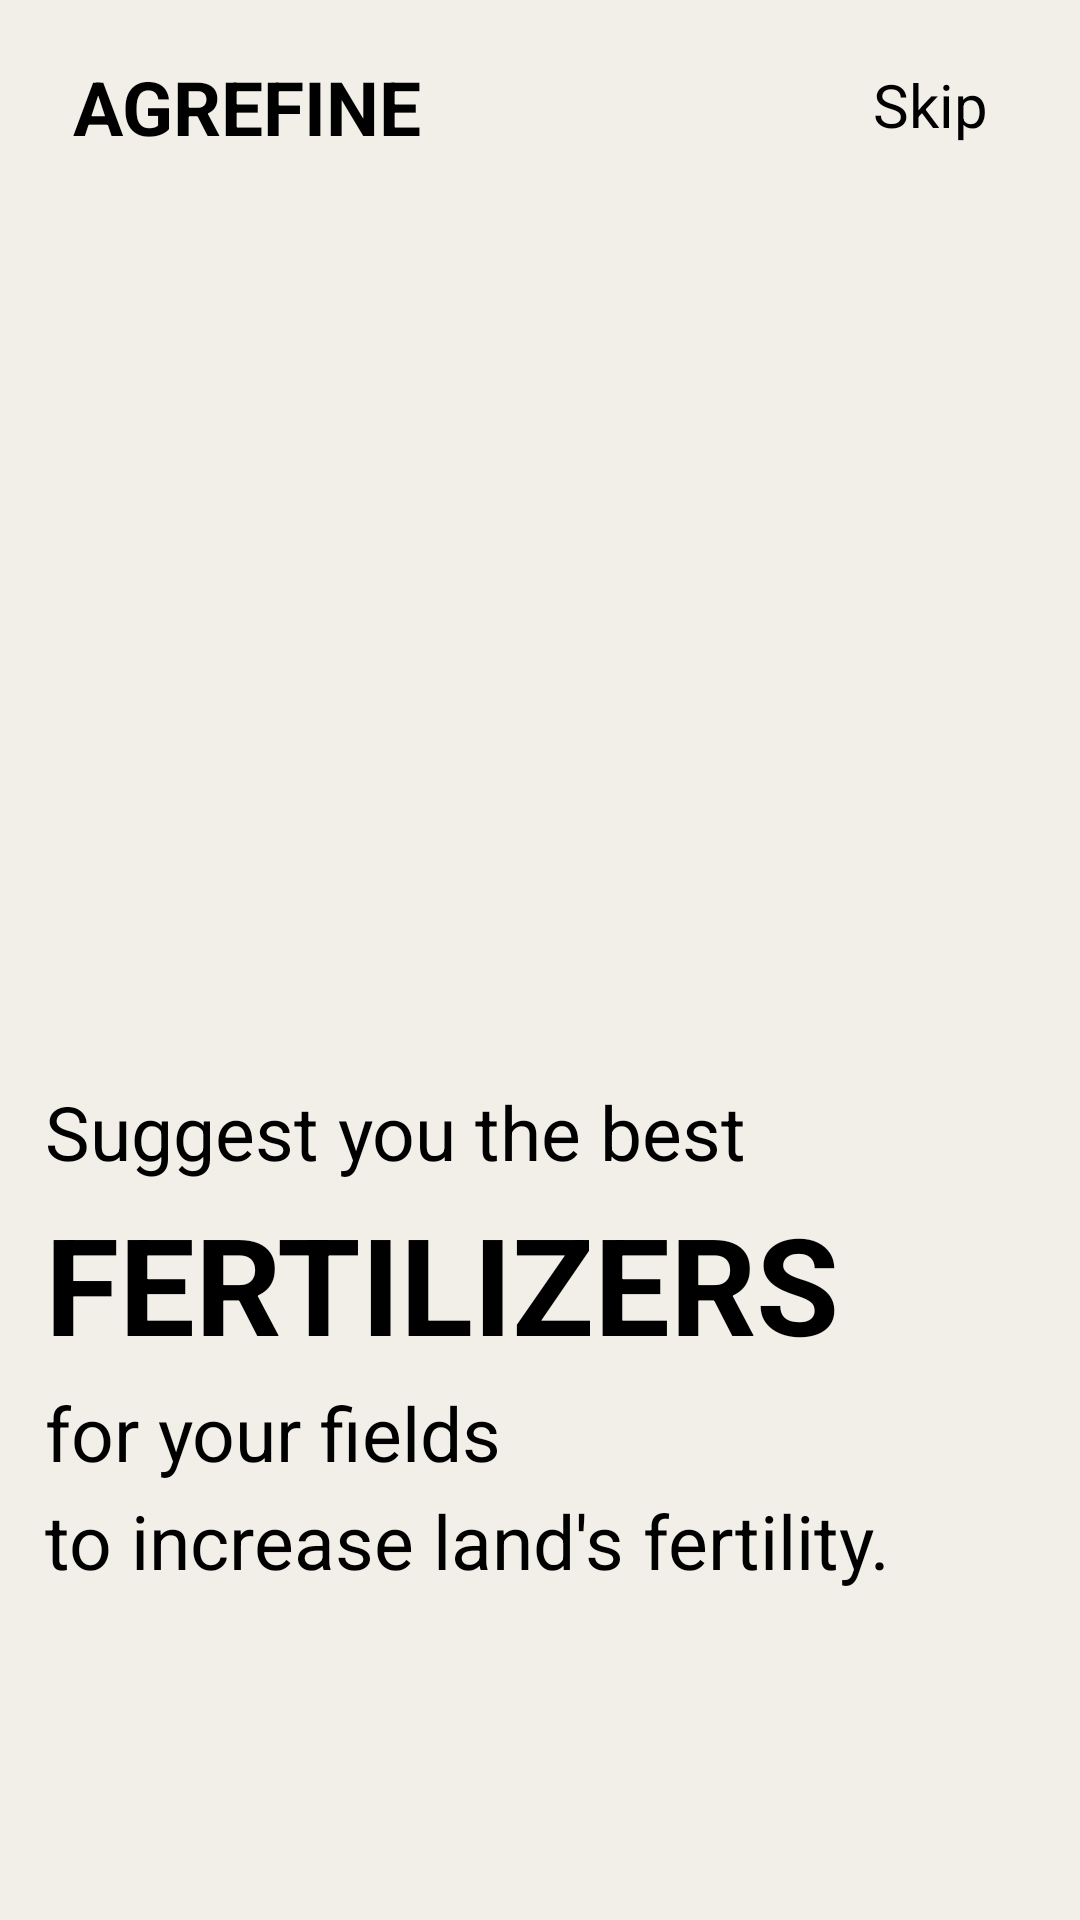

Android layout source for this screen:
<!-- AndroidManifest.xml: application theme Theme.Agrefine -->
<!-- res/layout/fragment_onboarding2.xml -->
<?xml version="1.0" encoding="utf-8"?>
<androidx.constraintlayout.widget.ConstraintLayout xmlns:android="http://schemas.android.com/apk/res/android"
    android:layout_width="match_parent"
    android:layout_height="match_parent"
    xmlns:app="http://schemas.android.com/apk/res-auto"
    android:background="#F2EFE9">


    <TextView
        android:id="@+id/textView"
        android:layout_width="wrap_content"
        android:layout_height="wrap_content"
        android:text="AGREFINE"
        android:textColor="@color/black"
        android:textSize="25sp"
        android:textStyle="bold"
        app:layout_constraintBottom_toBottomOf="parent"
        app:layout_constraintEnd_toEndOf="parent"
        app:layout_constraintHorizontal_bias="0.1"
        app:layout_constraintStart_toStartOf="parent"
        app:layout_constraintTop_toTopOf="parent"
        app:layout_constraintVertical_bias="0.031">

    </TextView>

    <TextView
        android:layout_width="wrap_content"
        android:layout_height="wrap_content"
        android:text="Skip"
        android:id="@+id/skip"
        android:textColor="@color/black"
        android:textSize="20sp"
        app:layout_constraintBottom_toBottomOf="parent"
        app:layout_constraintEnd_toEndOf="parent"
        app:layout_constraintHorizontal_bias="0.83"
        app:layout_constraintStart_toEndOf="@+id/textView"
        app:layout_constraintTop_toTopOf="parent"
        app:layout_constraintVertical_bias="0.035" />


    <ImageView
        android:id="@+id/imageView"
        android:layout_width="250dp"
        android:layout_height="200dp"
        android:src="@drawable/onboarding2"
        app:layout_constraintBottom_toBottomOf="parent"
        app:layout_constraintEnd_toEndOf="parent"
        app:layout_constraintHorizontal_bias="0.136"
        app:layout_constraintStart_toStartOf="parent"
        app:layout_constraintTop_toBottomOf="@+id/textView"
        app:layout_constraintVertical_bias="0.174" />

    <TextView
        android:id="@+id/textView2"
        android:layout_width="wrap_content"
        android:layout_height="wrap_content"
        android:text="Suggest you the best"
        android:textColor="@color/black"
        android:textSize="25sp"
        app:layout_constraintBottom_toBottomOf="parent"
        app:layout_constraintEnd_toEndOf="parent"
        app:layout_constraintHorizontal_bias="0.0"
        app:layout_constraintStart_toStartOf="@+id/imageView"
        app:layout_constraintTop_toBottomOf="@+id/imageView"
        app:layout_constraintVertical_bias="0.142" />

    <TextView
        android:id="@+id/textView3"
        android:layout_width="wrap_content"
        android:layout_height="wrap_content"
        android:text="FERTILIZERS"
        android:textColor="@color/black"
        android:textSize="45sp"
        android:textStyle="bold"
        app:layout_constraintBottom_toBottomOf="parent"
        app:layout_constraintEnd_toEndOf="parent"
        app:layout_constraintHorizontal_bias="0.0"
        app:layout_constraintStart_toStartOf="@+id/textView2"
        app:layout_constraintTop_toBottomOf="@+id/textView2"
        app:layout_constraintVertical_bias="0.02" />

    <TextView
        android:id="@+id/textView4"
        android:layout_width="wrap_content"
        android:layout_height="wrap_content"
        android:text="for your fields"
        android:textColor="@color/black"
        android:textSize="25sp"
        app:layout_constraintBottom_toBottomOf="parent"
        app:layout_constraintEnd_toEndOf="parent"
        app:layout_constraintHorizontal_bias="0.0"
        app:layout_constraintStart_toStartOf="@+id/textView3"
        app:layout_constraintTop_toBottomOf="@+id/textView3"
        app:layout_constraintVertical_bias="0.02" />

    <TextView
        android:layout_width="wrap_content"
        android:layout_height="wrap_content"
        android:text="to increase land's fertility. "
        android:textColor="@color/black"
        android:textSize="25sp"
        app:layout_constraintBottom_toBottomOf="parent"
        app:layout_constraintEnd_toEndOf="parent"
        app:layout_constraintHorizontal_bias="0.0"
        app:layout_constraintStart_toStartOf="@+id/textView4"
        app:layout_constraintTop_toBottomOf="@+id/textView4"
        app:layout_constraintVertical_bias="0.02" />


</androidx.constraintlayout.widget.ConstraintLayout>
<!-- resources referenced by this layout -->
<resources>
  <color name="black">#FF000000</color>
  <style name="Theme.Agrefine" parent="Base.Theme.Agrefine" />
  <style name="Base.Theme.Agrefine" parent="Theme.Material3.DayNight.NoActionBar">
          
          
          <item name="android:statusBarColor" tools:targetApi="1">@color/finalGreen</item>
      </style>
  <color name="finalGreen">#104547</color>
</resources>
